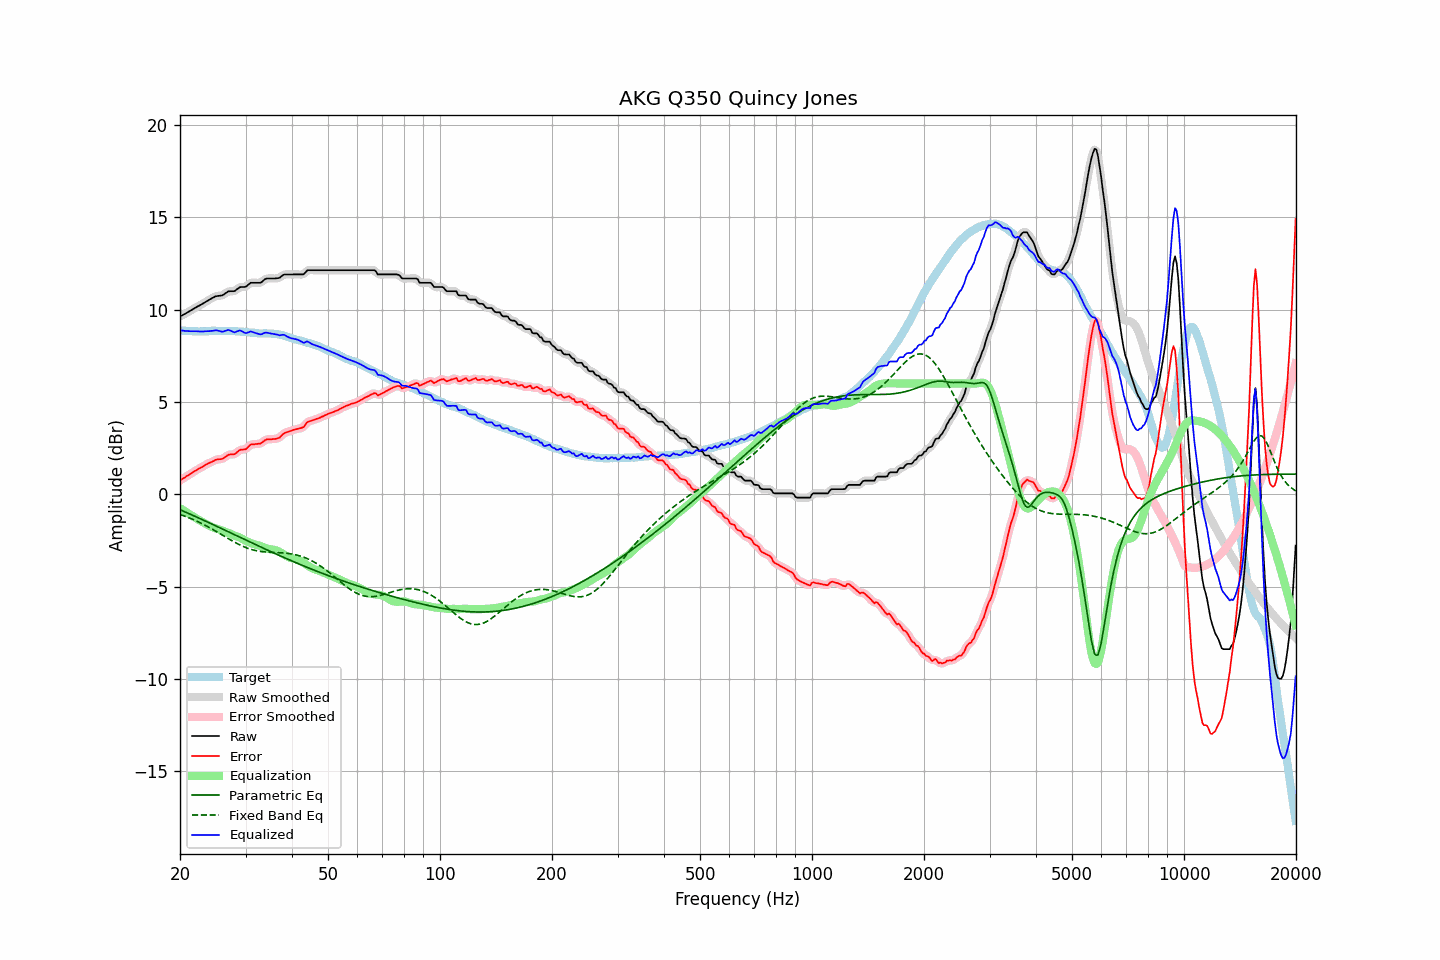

Data behind this chart, as committed beside it:
frequency, raw, error, smoothed, error_smoothed, equalization, parametric_eq, fixed_band_eq, equalized_raw, equalized_smoothed, target
20.00, 9.63, 0.75, 9.63, 0.75, -0.75, -0.83, -1.09, 8.88, 8.88, 8.88
20.20, 9.67, 0.80, 9.67, 0.81, -0.80, -0.87, -1.12, 8.87, 8.87, 8.87
20.40, 9.72, 0.86, 9.72, 0.86, -0.86, -0.91, -1.15, 8.86, 8.86, 8.86
20.61, 9.76, 0.90, 9.76, 0.91, -0.92, -0.95, -1.18, 8.84, 8.85, 8.86
20.81, 9.81, 0.98, 9.81, 0.97, -0.97, -0.98, -1.21, 8.84, 8.84, 8.84
21.02, 9.86, 1.03, 9.86, 1.02, -1.03, -1.02, -1.25, 8.83, 8.83, 8.83
21.23, 9.91, 1.08, 9.91, 1.08, -1.08, -1.06, -1.28, 8.83, 8.83, 8.83
21.44, 9.96, 1.13, 9.96, 1.13, -1.14, -1.10, -1.32, 8.83, 8.83, 8.83
21.66, 10.02, 1.20, 10.02, 1.19, -1.19, -1.14, -1.36, 8.83, 8.83, 8.82
21.87, 10.07, 1.25, 10.07, 1.25, -1.24, -1.18, -1.40, 8.83, 8.83, 8.82
22.09, 10.12, 1.30, 10.12, 1.30, -1.30, -1.22, -1.43, 8.83, 8.83, 8.82
22.31, 10.17, 1.35, 10.17, 1.35, -1.35, -1.26, -1.47, 8.82, 8.82, 8.82
22.54, 10.21, 1.40, 10.21, 1.40, -1.40, -1.30, -1.52, 8.81, 8.82, 8.81
22.76, 10.26, 1.44, 10.26, 1.44, -1.45, -1.33, -1.56, 8.81, 8.81, 8.82
22.99, 10.31, 1.49, 10.31, 1.49, -1.50, -1.37, -1.60, 8.81, 8.81, 8.82
23.22, 10.36, 1.54, 10.36, 1.54, -1.55, -1.41, -1.65, 8.81, 8.82, 8.82
23.45, 10.42, 1.60, 10.42, 1.60, -1.59, -1.45, -1.69, 8.83, 8.82, 8.82
23.69, 10.47, 1.64, 10.47, 1.65, -1.64, -1.49, -1.74, 8.83, 8.83, 8.83
23.92, 10.52, 1.69, 10.52, 1.69, -1.69, -1.53, -1.78, 8.83, 8.83, 8.83
24.16, 10.57, 1.73, 10.57, 1.73, -1.73, -1.58, -1.83, 8.84, 8.84, 8.85
24.40, 10.62, 1.77, 10.62, 1.77, -1.77, -1.62, -1.88, 8.85, 8.85, 8.85
24.65, 10.66, 1.81, 10.67, 1.81, -1.81, -1.66, -1.93, 8.85, 8.86, 8.85
24.89, 10.71, 1.86, 10.70, 1.85, -1.83, -1.70, -1.98, 8.88, 8.87, 8.85
25.14, 10.73, 1.89, 10.73, 1.88, -1.86, -1.74, -2.03, 8.87, 8.87, 8.84
25.39, 10.74, 1.90, 10.74, 1.90, -1.89, -1.78, -2.08, 8.85, 8.85, 8.84
25.65, 10.75, 1.90, 10.75, 1.90, -1.92, -1.82, -2.14, 8.83, 8.83, 8.85
25.91, 10.76, 1.91, 10.77, 1.92, -1.96, -1.86, -2.19, 8.80, 8.81, 8.85
26.16, 10.80, 1.95, 10.81, 1.96, -1.99, -1.90, -2.24, 8.81, 8.82, 8.85
26.43, 10.86, 2.01, 10.86, 2.01, -2.02, -1.94, -2.29, 8.84, 8.84, 8.85
26.69, 10.92, 2.08, 10.92, 2.08, -2.05, -1.98, -2.34, 8.87, 8.87, 8.85
26.96, 10.98, 2.14, 10.97, 2.13, -2.08, -2.02, -2.39, 8.90, 8.88, 8.84
27.23, 10.99, 2.16, 10.99, 2.15, -2.12, -2.06, -2.45, 8.87, 8.87, 8.83
27.50, 10.99, 2.16, 10.99, 2.16, -2.16, -2.11, -2.50, 8.83, 8.83, 8.83
27.77, 10.99, 2.16, 10.99, 2.16, -2.20, -2.15, -2.54, 8.79, 8.79, 8.83
28.05, 11.00, 2.17, 11.02, 2.19, -2.24, -2.19, -2.59, 8.77, 8.78, 8.83
28.33, 11.07, 2.24, 11.07, 2.24, -2.27, -2.23, -2.64, 8.81, 8.80, 8.83
28.62, 11.13, 2.31, 11.13, 2.31, -2.30, -2.27, -2.69, 8.83, 8.84, 8.82
28.90, 11.20, 2.39, 11.19, 2.38, -2.33, -2.31, -2.73, 8.87, 8.86, 8.81
29.19, 11.22, 2.42, 11.21, 2.41, -2.37, -2.35, -2.77, 8.85, 8.84, 8.80
29.48, 11.22, 2.42, 11.22, 2.42, -2.42, -2.39, -2.81, 8.80, 8.80, 8.80
29.78, 11.22, 2.43, 11.23, 2.43, -2.47, -2.43, -2.85, 8.75, 8.75, 8.79
30.08, 11.24, 2.44, 11.25, 2.47, -2.52, -2.48, -2.88, 8.72, 8.74, 8.80
30.38, 11.31, 2.53, 11.31, 2.54, -2.56, -2.52, -2.92, 8.75, 8.75, 8.78
30.68, 11.38, 2.62, 11.38, 2.61, -2.60, -2.56, -2.95, 8.78, 8.78, 8.76
30.99, 11.45, 2.70, 11.43, 2.68, -2.63, -2.60, -2.98, 8.82, 8.80, 8.75
31.30, 11.45, 2.70, 11.45, 2.71, -2.66, -2.64, -3.00, 8.79, 8.79, 8.75
31.61, 11.45, 2.70, 11.46, 2.72, -2.69, -2.68, -3.02, 8.76, 8.76, 8.75
31.93, 11.45, 2.73, 11.45, 2.72, -2.72, -2.72, -3.04, 8.73, 8.73, 8.72
32.24, 11.45, 2.73, 11.45, 2.73, -2.75, -2.76, -3.06, 8.70, 8.70, 8.72
32.57, 11.45, 2.74, 11.45, 2.74, -2.77, -2.80, -3.08, 8.68, 8.67, 8.71
32.89, 11.45, 2.74, 11.46, 2.76, -2.80, -2.84, -3.09, 8.65, 8.67, 8.71
33.22, 11.50, 2.80, 11.51, 2.80, -2.83, -2.88, -3.10, 8.67, 8.68, 8.70
33.55, 11.58, 2.87, 11.58, 2.87, -2.86, -2.92, -3.11, 8.72, 8.71, 8.71
33.89, 11.65, 2.93, 11.64, 2.93, -2.90, -2.96, -3.12, 8.75, 8.74, 8.72
34.23, 11.68, 2.98, 11.67, 2.97, -2.93, -3.00, -3.13, 8.75, 8.75, 8.71
34.57, 11.68, 2.98, 11.69, 2.98, -2.95, -3.04, -3.13, 8.73, 8.73, 8.70
34.92, 11.68, 2.98, 11.68, 2.98, -2.97, -3.08, -3.14, 8.71, 8.71, 8.70
35.27, 11.68, 2.98, 11.68, 2.98, -2.98, -3.12, -3.14, 8.70, 8.70, 8.71
35.62, 11.68, 3.00, 11.68, 2.99, -3.00, -3.16, -3.15, 8.68, 8.68, 8.68
35.97, 11.68, 2.99, 11.68, 3.00, -3.01, -3.20, -3.15, 8.67, 8.67, 8.69
... 635 more rows
